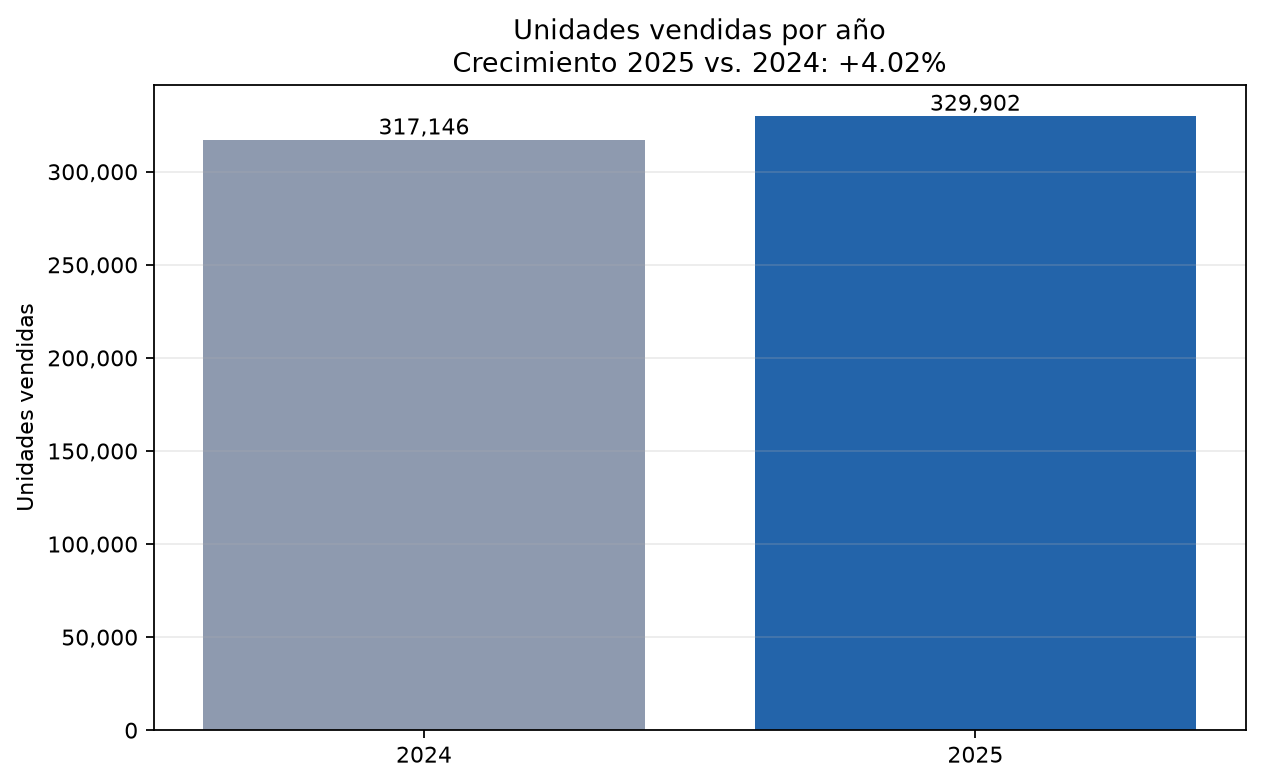

Values plotted in this chart, from the file beside it:
anio, unidades_vendidas, variacion_vs_2024, crecimiento_pct_vs_2024
2024, 317146, 0, 0
2025, 329902, 12756, 4.02
